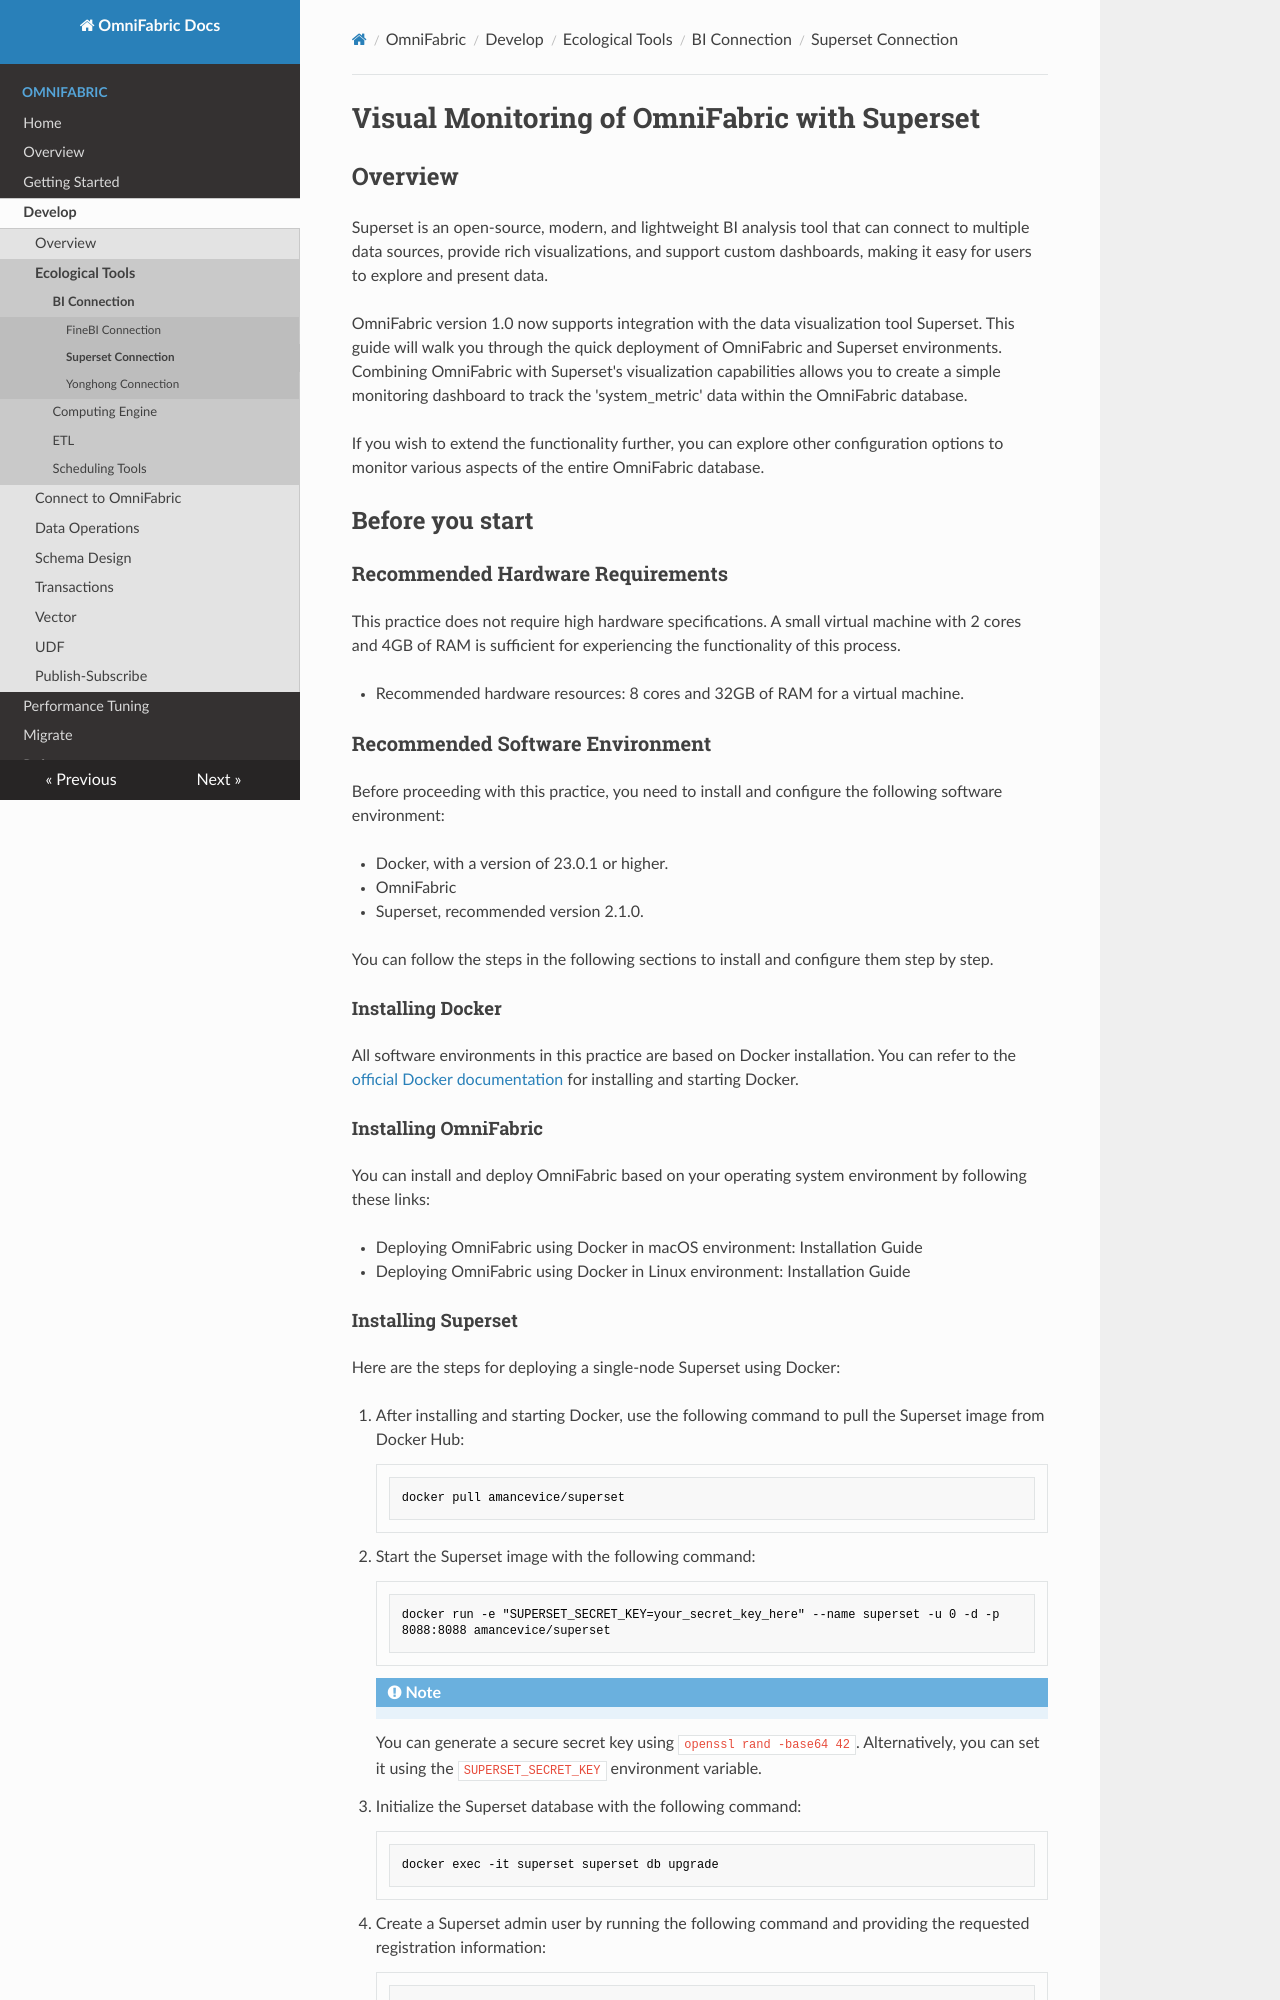

repository: cloudsigma/omnifabric-docs · page: OmniFabric/Develop/Ecological-Tools/BI-Connection/Superset-connection/index.html · generator: mkdocs

# Visual Monitoring of OmniFabric with Superset

## Overview

Superset is an open-source, modern, and lightweight BI analysis tool that can connect to multiple data sources, provide rich visualizations, and support custom dashboards, making it easy for users to explore and present data.

OmniFabric version 1.0 now supports integration with the data visualization tool Superset. This guide will walk you through the quick deployment of OmniFabric and Superset environments. Combining OmniFabric with Superset's visualization capabilities allows you to create a simple monitoring dashboard to track the 'system_metric' data within the OmniFabric database.

If you wish to extend the functionality further, you can explore other configuration options to monitor various aspects of the entire OmniFabric database.

## Before you start

### Recommended Hardware Requirements

This practice does not require high hardware specifications. A small virtual machine with 2 cores and 4GB of RAM is sufficient for experiencing the functionality of this process.

- Recommended hardware resources: 8 cores and 32GB of RAM for a virtual machine.

### Recommended Software Environment

Before proceeding with this practice, you need to install and configure the following software environment:

- Docker, with a version of 23.0.1 or higher.

- OmniFabric

- Superset, recommended version 2.1.0.

You can follow the steps in the following sections to install and configure them step by step.

#### Installing Docker

All software environments in this practice are based on Docker installation. You can refer to the [official Docker documentation](https://docs.docker.com/get-docker/) for installing and starting Docker.

#### Installing OmniFabric

You can install and deploy OmniFabric based on your operating system environment by following these links:

- Deploying OmniFabric using Docker in macOS environment: Installation Guide

- Deploying OmniFabric using Docker in Linux environment: Installation Guide
